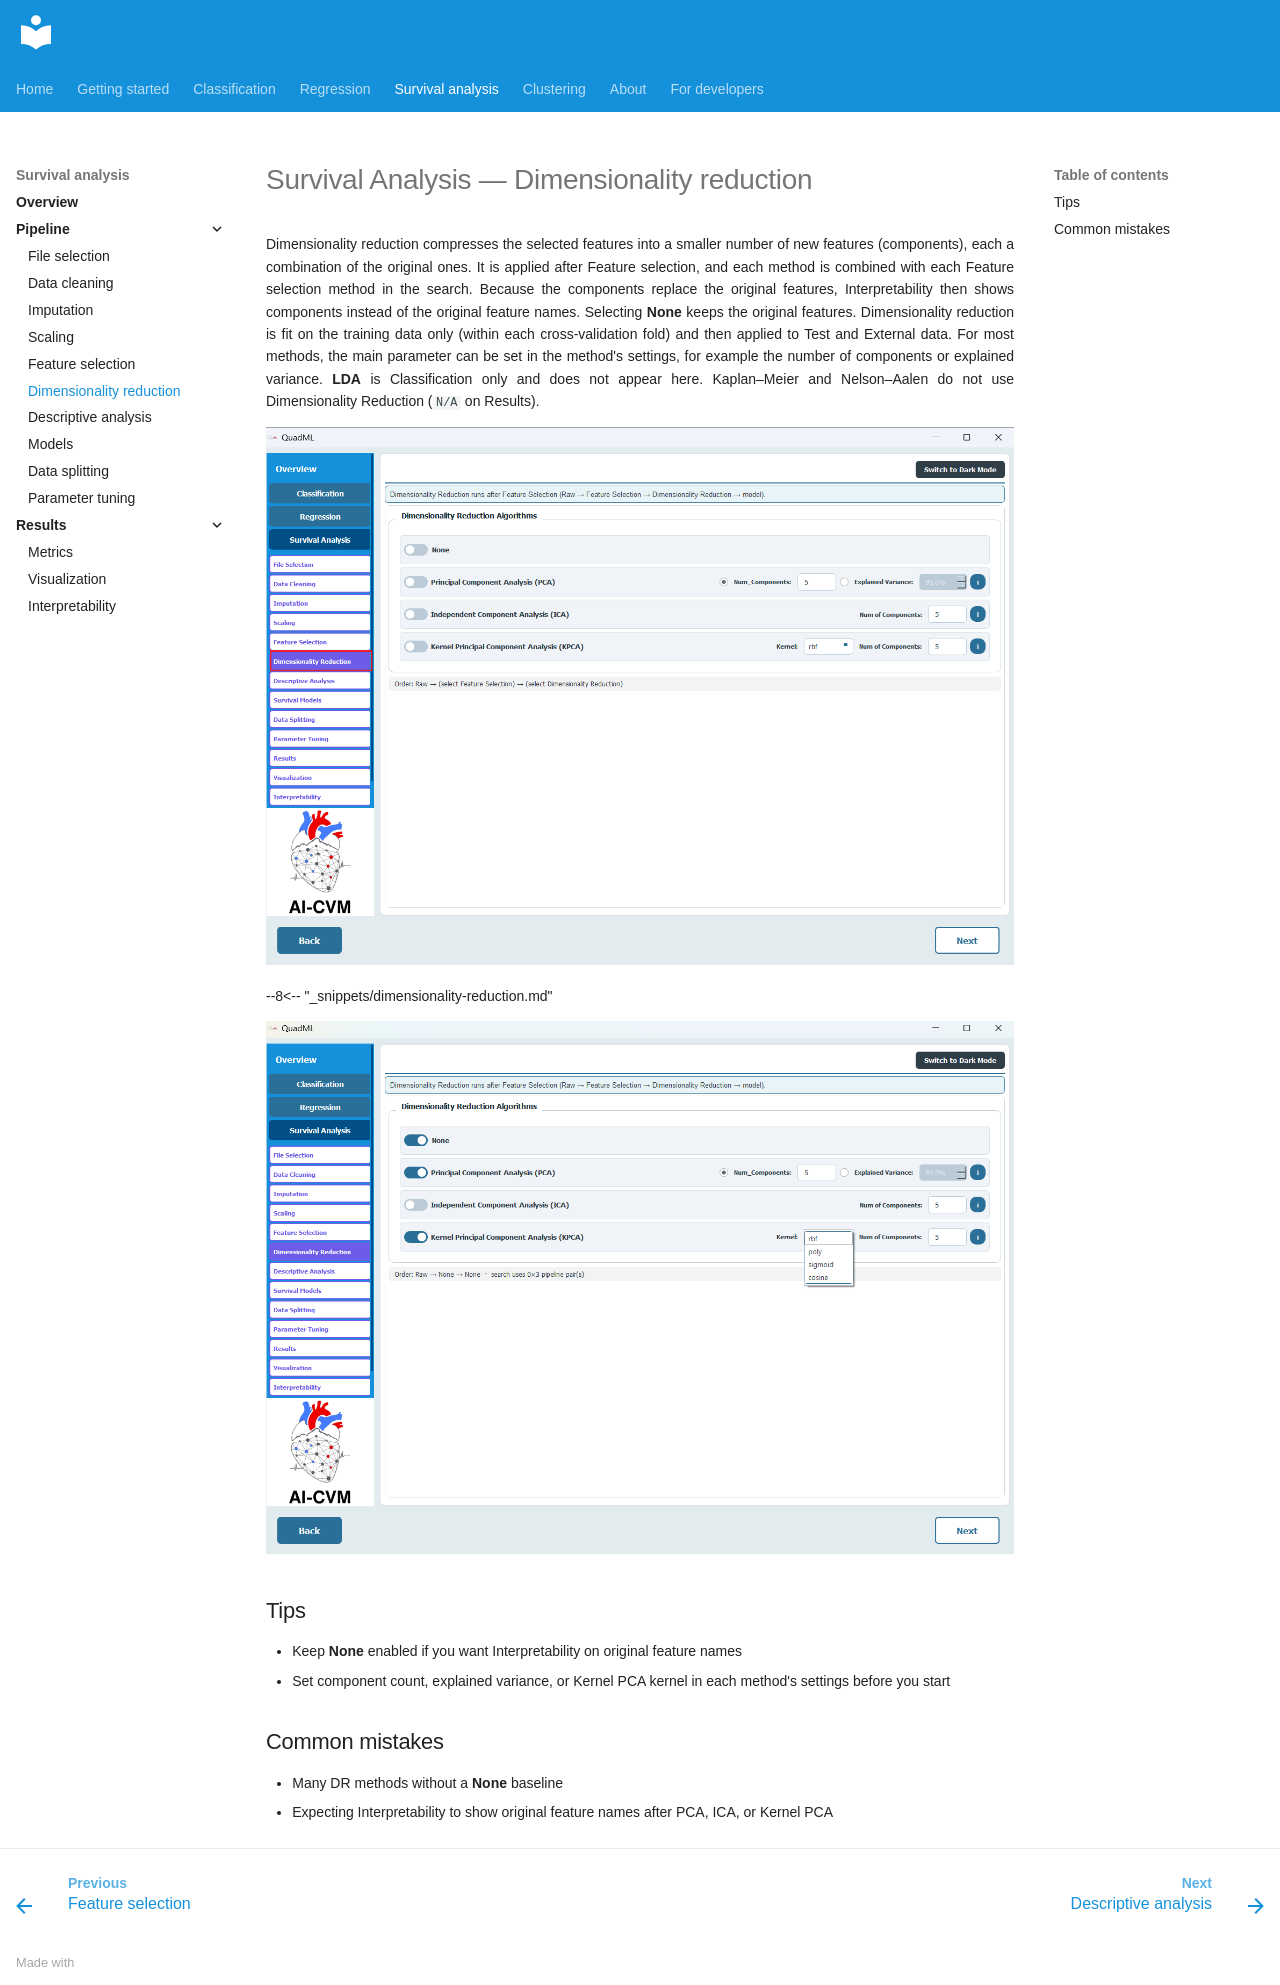

repository: AI-in-Cardiovascular-Medicine/QuadML · page: survival/06-dimensionality-reduction/index.html · generator: mkdocs

# Survival Analysis — Dimensionality reduction

Dimensionality reduction compresses the selected features into a smaller number of new features (components), each a combination of the original ones. It is applied after Feature selection, and each method is combined with each Feature selection method in the search. Because the components replace the original features, Interpretability then shows components instead of the original feature names. Selecting **None** keeps the original features. Dimensionality reduction is fit on the training data only (within each cross-validation fold) and then applied to Test and External data. For most methods, the main parameter can be set in the method's settings, for example the number of components or explained variance. **LDA** is Classification only and does not appear here. Kaplan–Meier and Nelson–Aalen do not use Dimensionality Reduction (`N/A` on Results).

![Dimensionality Reduction](../assets/sa/23.png)

--8<-- "_snippets/dimensionality-reduction.md"

![Dimensionality Reduction algorithms](../assets/sa/24.png)

## Tips

- Keep **None** enabled if you want Interpretability on original feature names
- Set component count, explained variance, or Kernel PCA kernel in each method's settings before you start

## Common mistakes

- Many DR methods without a **None** baseline
- Expecting Interpretability to show original feature names after PCA, ICA, or Kernel PCA
